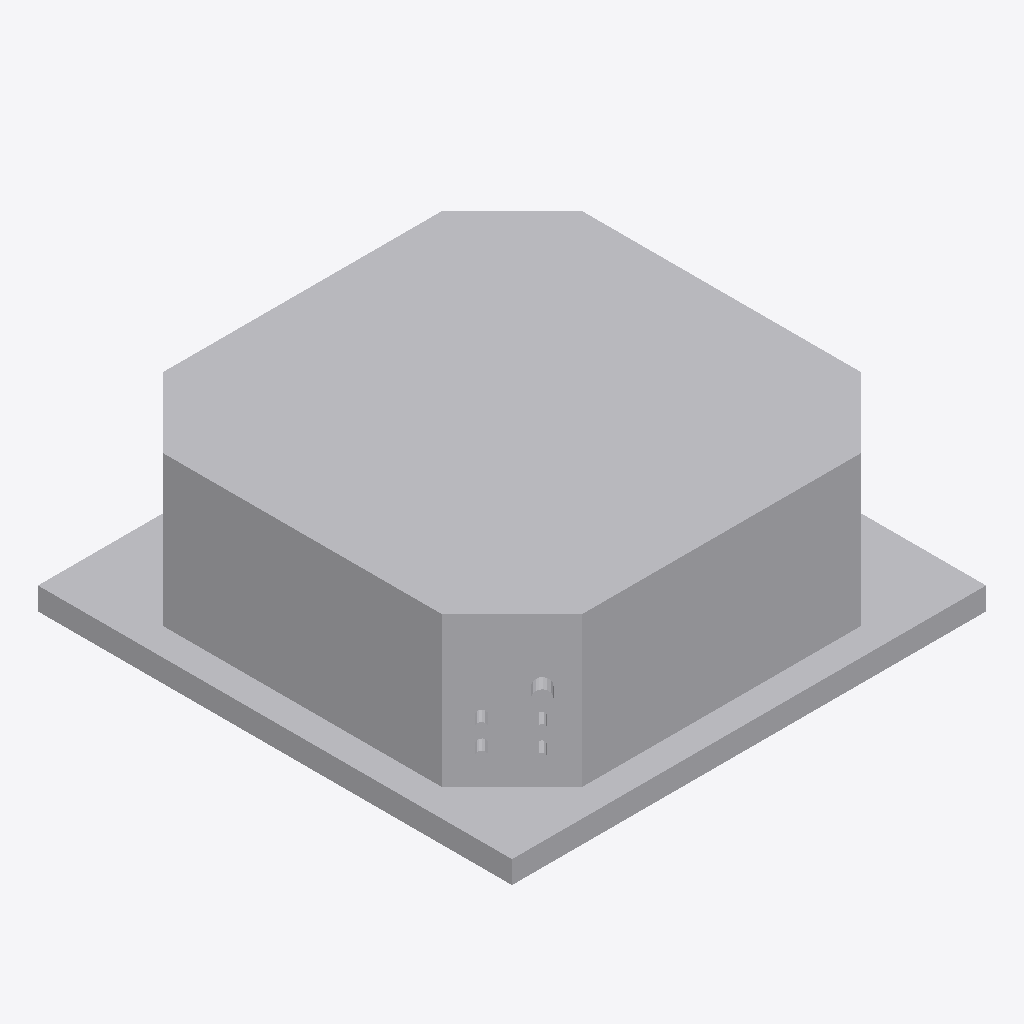
Isometric view of an IFC building model (IFC-SPF (STEP), schema IFC4, length unit millimetre), seen from the south-west, elements coloured by IFC class: 1 other element (light grey).
Extent 0.950 m × 0.950 m × 0.345 m (x, y, z). Elements (1): 1 IfcBuildingElementProxy.

HEADER;
FILE_DESCRIPTION((''),'2;1');
FILE_NAME('','2024-11-11T10:14:09',(''),(''),'Processor version 5.1.0.0','Xbim.IO.MemoryModel','');
FILE_SCHEMA(('IFC4'));
ENDSEC;
DATA;
#1=IFCPROJECT('2i8m2sWQ5BtOIYzLvcsfwb',#2,'Project',$,$,$,$,(#19,#22,#23),#7);
#91=IFCBUILDINGELEMENTPROXY('2AsVml8oL1GAboTmzQE_Wz',#2,'Графика 3D Фанкойл',$,$,#106,#92,$,$);
ENDSEC;
